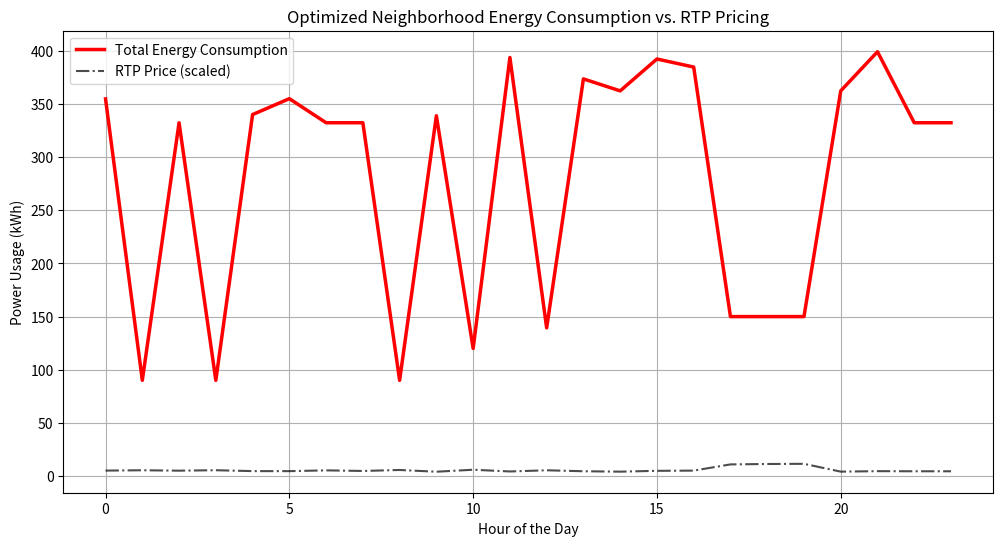

The script that saved this image:
import numpy as np
import random
import matplotlib.pyplot as plt
from scipy.optimize import linprog

# Set up simulation parameters
num_households = 30
num_hours = 24
max_power_per_hour = 80  # Max power limit per hour (adjustable)
peak_hours = [17, 18, 19]  # Peak hours: 5 PM - 8 PM
ev_ownership_fraction = 0.4  # 40% of households own an EV

# Appliance data (power consumption per hour in kWh)
non_shiftable_appliances = {
    "lighting": {"power": 1.5, "start": 10, "end": 20},  
    "heating": {"power": 7.0, "start": 0, "end": 24},  
    "refrigerator": {"power": 1.32, "start": 0, "end": 24},  
    "electric_stove": {"power": 3.9, "start": 0, "end": 24},
    "tv": {"power": 0.375, "start": 17, "end": 22},  
    "computer": {"power": 0.6, "start": 15, "end": 16},  
}

# Shiftable appliances
shiftable_appliances = {
    "dishwasher": {"power": 1.44, "start": 0, "end": 24},
    "washing_machine": {"power": 1.94, "start": 0, "end": 24},
    "cloth_dryer": {"power": 2.5, "start": 0, "end": 24},
    "ev": {"power": 9.9, "start": 0, "end": 24},
    "coffee_maker": {"power": 0.264, "start": 0, "end": 24},
    "ceiling_fan": {"power": 0.225, "start": 0, "end": 24},
    "hair_dryer": {"power": 0.25, "start": 0, "end": 24},
}

# Add EVs to a fraction of households
ev_households = int(num_households * ev_ownership_fraction)
for i in range(ev_households):
    shiftable_appliances[f"ev_{i}"] = {"power": 9.9, "start": 0, "end": 24}

# Generate random RTP pricing curve
def generate_rtp():
    rtp = np.zeros(num_hours)
    for hour in range(num_hours):
        if hour in peak_hours:
            rtp[hour] = random.uniform(0.8, 1.2)  # Peak price
        else:
            rtp[hour] = random.uniform(0.4, 0.6)  # Off-peak price
    return rtp

# Generate pricing curve for the neighborhood
pricing_curve = generate_rtp()

# Schedule Non-Shiftable Appliances for a Household
def generate_non_shiftable_schedule():
    non_shiftable_schedule = np.zeros((len(non_shiftable_appliances), num_hours))

    for i, (appliance, details) in enumerate(non_shiftable_appliances.items()):
        start, end = details["start"], details["end"]
        non_shiftable_schedule[i, start:end] = 1  # Always ON during this period
    
    return non_shiftable_schedule

# Function to optimize scheduling for appliances of a single household
def optimize_schedule():
    appliances_list = list(shiftable_appliances.keys())
    num_appliances = len(appliances_list)

    c = []  # Cost coefficients
    A_eq = []
    b_eq = []
    A_ub = np.zeros((num_hours, num_appliances * num_hours))  # Max power constraints
    b_ub = np.full(num_hours, max_power_per_hour)  # Max power per hour

    # Build cost vector, penalizing peak-hour usage
    for appliance in appliances_list:
        power = shiftable_appliances[appliance]["power"]
        for t in range(num_hours):
            penalty = 100 if t in peak_hours else 0  # High penalty to avoid peak hours
            c.append((power * pricing_curve[t]) + penalty)  # Cost for using this appliance at this hour

    # Build equality constraints for required energy per appliance
    for i, appliance in enumerate(appliances_list):
        power = shiftable_appliances[appliance]["power"]
        start, end = shiftable_appliances[appliance]["start"], shiftable_appliances[appliance]["end"]

        # Constraint: Appliance should run for its required energy level
        constraint_row = [0] * (num_appliances * num_hours)  # Full zero row
        for t in range(start, end):  # Only allow usage in valid hours
            constraint_row[i * num_hours + t] = 1  # Select variables for this appliance

        A_eq.append(constraint_row)
        b_eq.append(power)  # Required energy per appliance

    # Build inequality constraints for max power limit per hour
    for t in range(num_hours):
        for i, appliance in enumerate(appliances_list):
            power = shiftable_appliances[appliance]["power"]
            A_ub[t, i * num_hours + t] = power  # Contribution to total power at time t

    # Convert lists to NumPy arrays
    A_eq = np.array(A_eq)
    c = np.array(c)
    b_eq = np.array(b_eq)

    # Solve using linear programming
    result = linprog(c, A_eq=A_eq, b_eq=b_eq, A_ub=A_ub, b_ub=b_ub, bounds=[(0, 1)] * len(c), method='highs')

    return result, appliances_list

# Function to calculate total energy cost for the entire neighborhood
def calculate_neighborhood_cost():
    total_cost = 0
    for _ in range(num_households):
        result, _ = optimize_schedule()
        if result.success:
            household_cost = result.fun  # Energy cost for the household
            total_cost += household_cost
    return total_cost

# Compute the total cost for the neighborhood
neighborhood_cost = calculate_neighborhood_cost()
print(f"Total Energy Cost for the Neighborhood: {neighborhood_cost:.2f} NOK")

def plot_neighborhood_schedule():
    total_non_shiftable_schedule = np.zeros(num_hours)
    total_shiftable_schedule = np.zeros(num_hours)

    # Accumulate schedules for all households
    for _ in range(num_households):
        non_shiftable_schedule = generate_non_shiftable_schedule()  # (Appliance count x Hours)
        total_non_shiftable_schedule += np.sum(non_shiftable_schedule, axis=0)  # Sum across appliances

        result, shiftable_appliances_list = optimize_schedule()
        if result.success:
            shiftable_schedule = np.array(result.x).reshape(len(shiftable_appliances_list), num_hours)
            total_shiftable_schedule += np.sum(shiftable_schedule, axis=0)  # Sum across appliances

    total_power_usage = total_non_shiftable_schedule + total_shiftable_schedule

    # Plot results
    plt.figure(figsize=(12, 6))
    
    plt.plot(range(num_hours), total_power_usage, label="Total Energy Consumption", color="red", linewidth=2.5)
    plt.plot(range(num_hours), pricing_curve * 10, label="RTP Price (scaled)", color="black", linestyle="dashdot", alpha=0.7)

    plt.xlabel("Hour of the Day")
    plt.ylabel("Power Usage (kWh)")
    plt.title("Optimized Neighborhood Energy Consumption vs. RTP Pricing")
    plt.legend()
    plt.grid()
    plt.show()

# Call the function to visualize the neighborhood's energy consumption
plot_neighborhood_schedule()